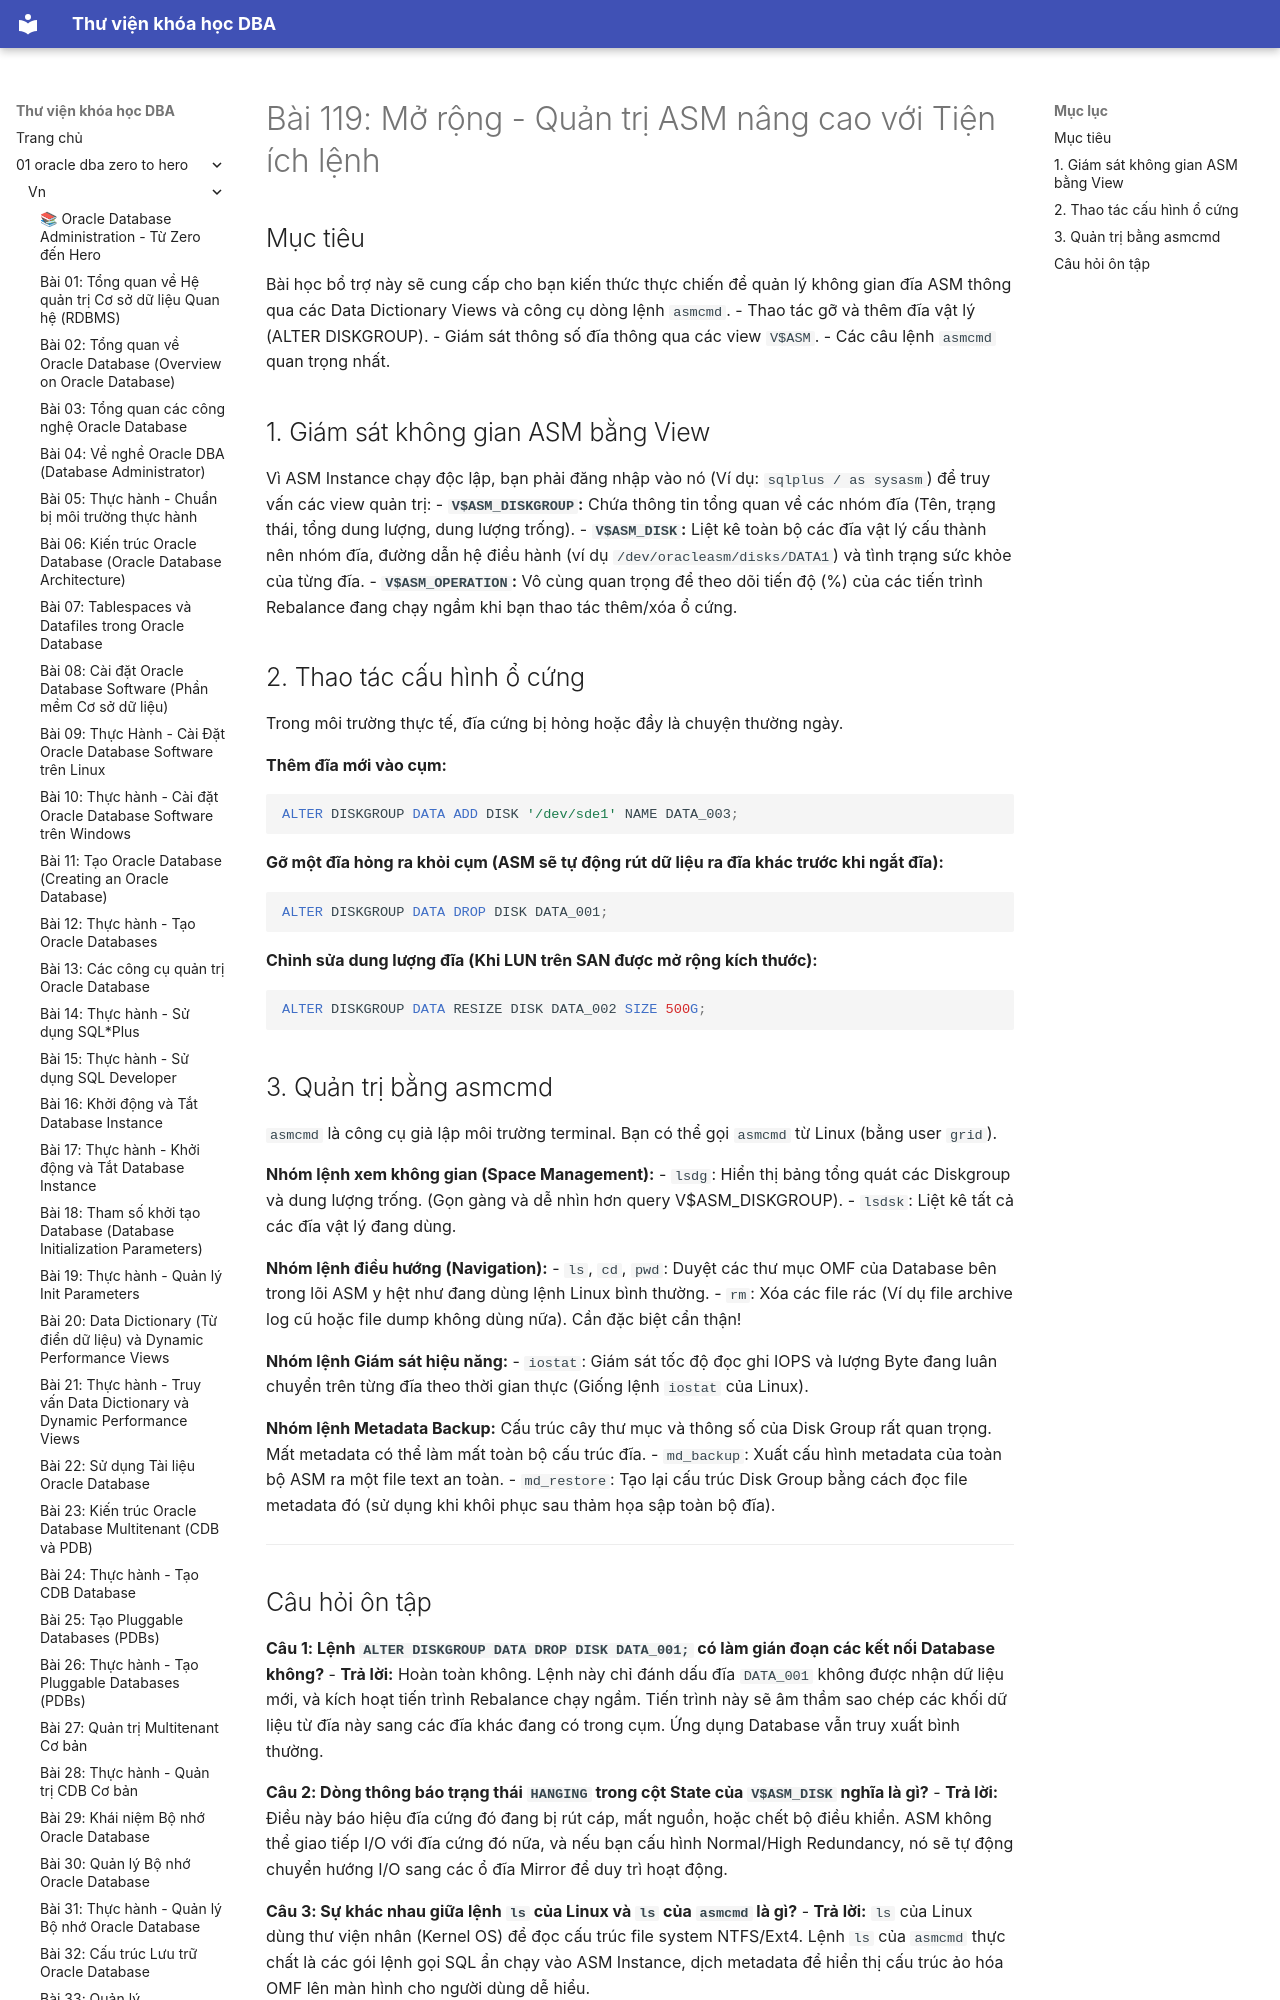

repository: quochuyag/MkDocs_local · page: 01-oracle-dba-zero-to-hero/vn/119-bonus-quan-tri-asm-nang-cao/index.html · generator: mkdocs

---
title: 'Bài 119: Mở rộng - Quản trị ASM nâng cao với Tiện ích lệnh'
course: 01-oracle-dba-zero-to-hero
source: Oracle-Database-Administration-from-Zero-to-Hero/VN/119-bonus-quan-tri-asm-nang-cao.md
---

# Bài 119: Mở rộng - Quản trị ASM nâng cao với Tiện ích lệnh

## Mục tiêu
Bài học bổ trợ này sẽ cung cấp cho bạn kiến thức thực chiến để quản lý không gian đĩa ASM thông qua các Data Dictionary Views và công cụ dòng lệnh `asmcmd`.
- Thao tác gỡ và thêm đĩa vật lý (ALTER DISKGROUP).
- Giám sát thông số đĩa thông qua các view `V$ASM`.
- Các câu lệnh `asmcmd` quan trọng nhất.

## 1. Giám sát không gian ASM bằng View
Vì ASM Instance chạy độc lập, bạn phải đăng nhập vào nó (Ví dụ: `sqlplus / as sysasm`) để truy vấn các view quản trị:
- **`V$ASM_DISKGROUP`:** Chứa thông tin tổng quan về các nhóm đĩa (Tên, trạng thái, tổng dung lượng, dung lượng trống).
- **`V$ASM_DISK`:** Liệt kê toàn bộ các đĩa vật lý cấu thành nên nhóm đĩa, đường dẫn hệ điều hành (ví dụ `/dev/oracleasm/disks/DATA1`) và tình trạng sức khỏe của từng đĩa.
- **`V$ASM_OPERATION`:** Vô cùng quan trọng để theo dõi tiến độ (%) của các tiến trình Rebalance đang chạy ngầm khi bạn thao tác thêm/xóa ổ cứng.
